Photos from the image-classification dataset "data_3" in the GitHub repository SivareddyBodapati/Strive_AI_Jun_21. Its 2 classes are: push-up, sit-up.

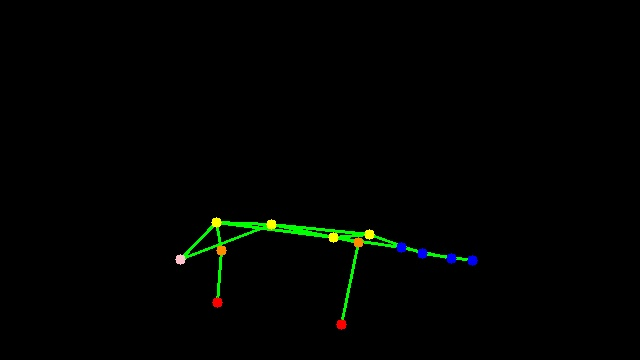
Label: push-up

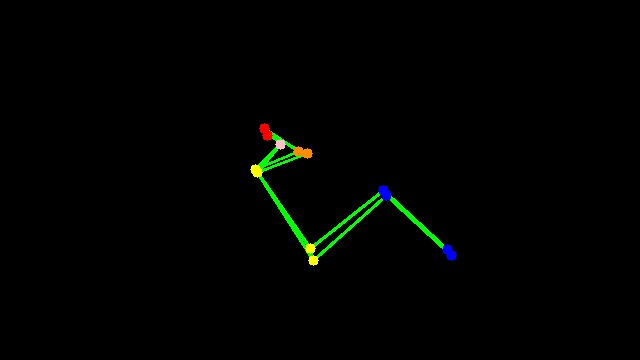
Label: sit-up

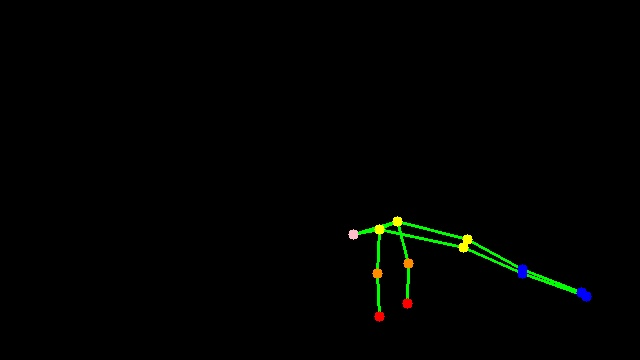
Label: push-up

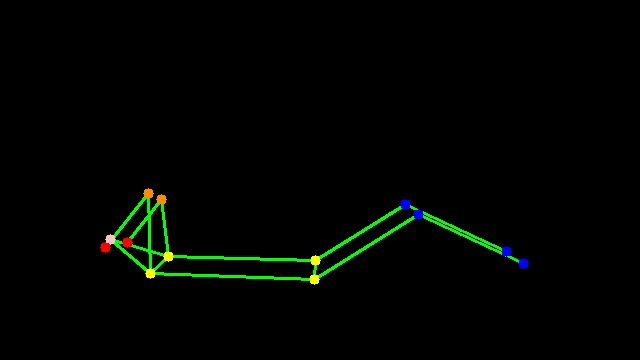
Label: sit-up

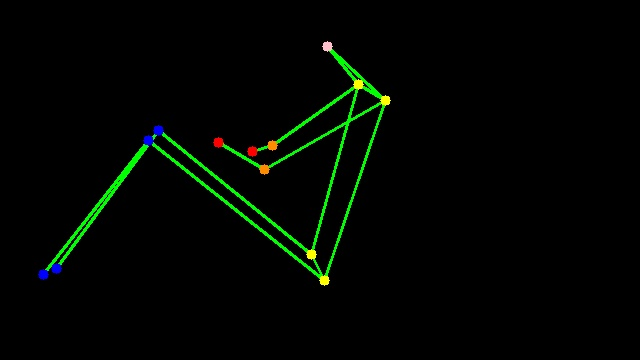
Label: sit-up

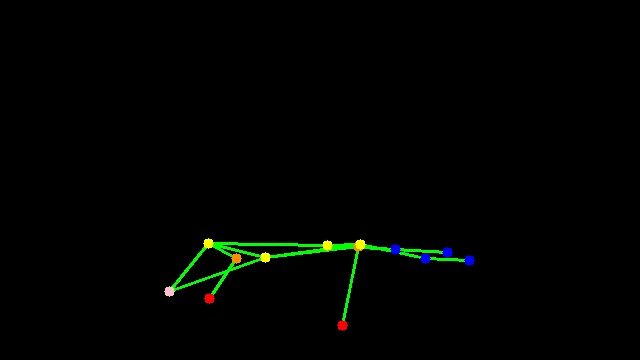
Label: push-up
